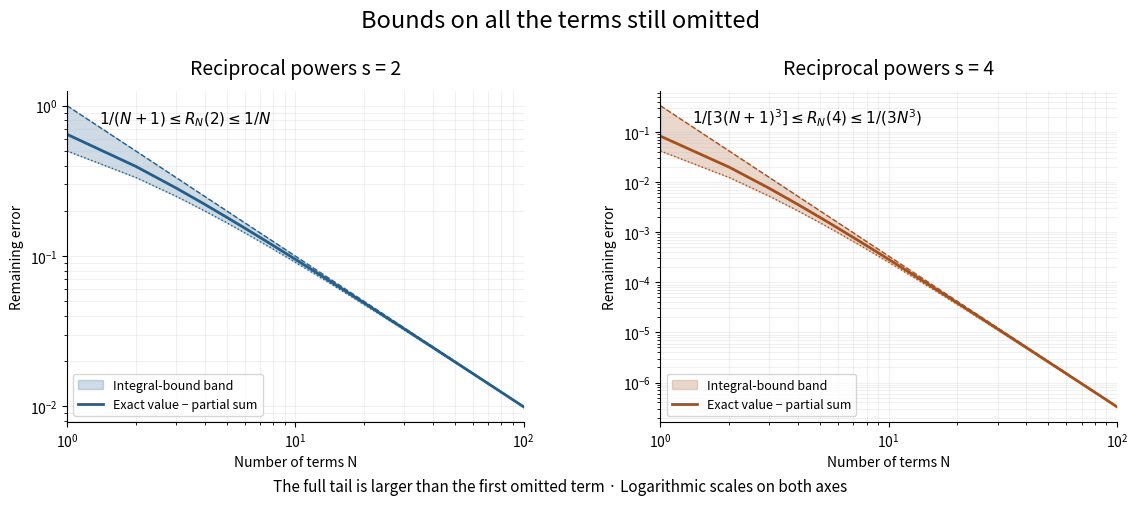

Reproduce this figure in Python. (Note: this script raises an exception after producing the figure.)
"""Original integral tail bounds versus even-zeta residuals; output to cwd."""
from pathlib import Path
from math import fsum, pi

import matplotlib
matplotlib.use("Agg")
import matplotlib.pyplot as plt
import numpy as np


def main():
    ns=np.arange(1,101)
    fig,axes=plt.subplots(1,2,figsize=(11.6,5.1),dpi=100,facecolor="white")
    fig.suptitle("Bounds on all the terms still omitted",fontsize=17)
    for ax,s,exact,color in zip(axes,[2,4],[pi**2/6,pi**4/90],["#245f8a","#a4511d"]):
        n=ns.astype(float)
        lower=(n+1)**(1-s)/(s-1)
        upper=n**(1-s)/(s-1)
        error=np.array([exact-fsum(k**(-s) for k in range(1,j+1)) for j in ns])
        assert np.all(lower<=error) and np.all(error<=upper)
        ax.fill_between(n,lower,upper,color=color,alpha=.22,label="Integral-bound band")
        ax.loglog(n,lower,color=color,ls=":",lw=1)
        ax.loglog(n,upper,color=color,ls="--",lw=1)
        ax.loglog(n,error,color=color,lw=2,label="Exact value − partial sum")
        ax.set_title(f"Reciprocal powers s = {s}",fontsize=14,pad=12)
        ax.set(xlabel="Number of terms N",ylabel="Remaining error",xlim=(1,100))
        ax.grid(which="both",alpha=.18)
        ax.spines[["top","right"]].set_visible(False)
        ax.legend(loc="lower left",fontsize=9)
        ax.text(.07,.90,r"$1/(N+1)\leq R_N(2)\leq1/N$" if s==2 else r"$1/[3(N+1)^3]\leq R_N(4)\leq1/(3N^3)$",transform=ax.transAxes,fontsize=11)
    fig.text(.5,.035,"The full tail is larger than the first omitted term · Logarithmic scales on both axes",ha="center",fontsize=11)
    fig.subplots_adjust(left=.075,right=.98,bottom=.17,top=.82,wspace=.3)
    fig.savefig(Path.cwd()/Path(__file__).with_suffix(".png").name,facecolor="white",transparent=False)
    plt.close(fig)


if __name__=="__main__":
    main()
